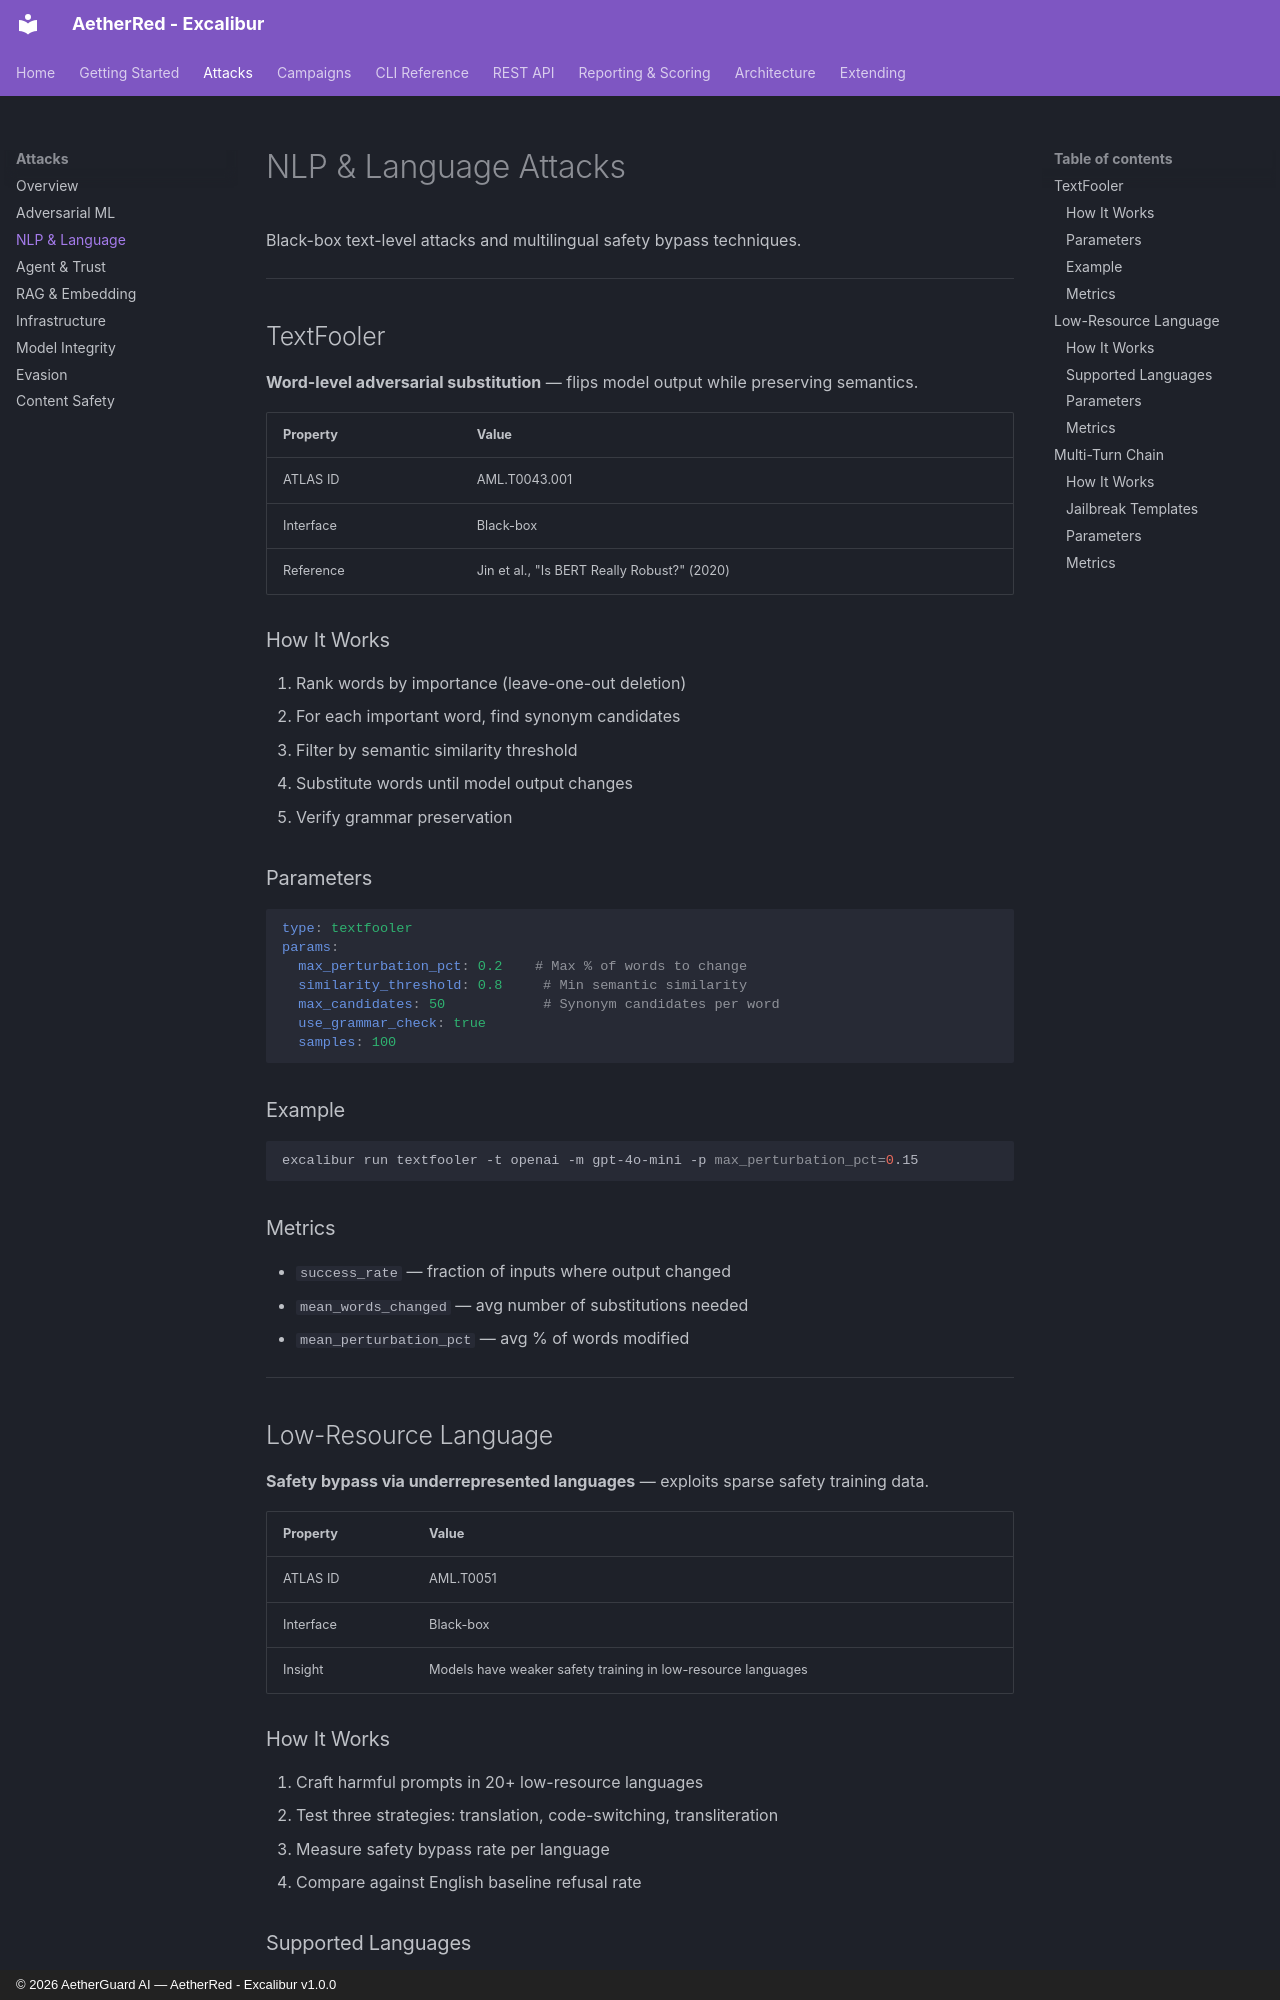

repository: AetherGuardAI/AetherRed-Excalibur · page: attacks/nlp-language/index.html · generator: mkdocs · copyright: © 2026 AetherGuard AI — AetherRed - Excalibur v1.0.0

# NLP & Language Attacks

Black-box text-level attacks and multilingual safety bypass techniques.

---

## TextFooler

**Word-level adversarial substitution** — flips model output while preserving semantics.

| Property | Value |
|----------|-------|
| ATLAS ID | AML.T0043.001 |
| Interface | Black-box |
| Reference | Jin et al., "Is BERT Really Robust?" (2020) |

### How It Works

1. Rank words by importance (leave-one-out deletion)
2. For each important word, find synonym candidates
3. Filter by semantic similarity threshold
4. Substitute words until model output changes
5. Verify grammar preservation

### Parameters

```yaml
type: textfooler
params:
  max_perturbation_pct: 0.2    # Max % of words to change
  similarity_threshold: 0.8     # Min semantic similarity
  max_candidates: 50            # Synonym candidates per word
  use_grammar_check: true
  samples: 100
```

### Example

```bash
excalibur run textfooler -t openai -m gpt-4o-mini -p max_perturbation_pct=0.15
```

### Metrics

- `success_rate` — fraction of inputs where output changed
- `mean_words_changed` — avg number of substitutions needed
- `mean_perturbation_pct` — avg % of words modified

---

## Low-Resource Language

**Safety bypass via underrepresented languages** — exploits sparse safety training data.

| Property | Value |
|----------|-------|
| ATLAS ID | AML.T0051 |
| Interface | Black-box |
| Insight | Models have weaker safety training in low-resource languages |

### How It Works

1. Craft harmful prompts in 20+ low-resource languages
2. Test three strategies: translation, code-switching, transliteration
3. Measure safety bypass rate per language
4. Compare against English baseline refusal rate

### Supported Languages

Amharic, Yoruba, Swahili, Burmese, Khmer, Lao, Georgian, Armenian, Sinhala, Nepali, Pashto, Somali, Tigrinya, Malagasy, Zulu, Hausa, Igbo, Tajik, Turkmen, Uzbek
